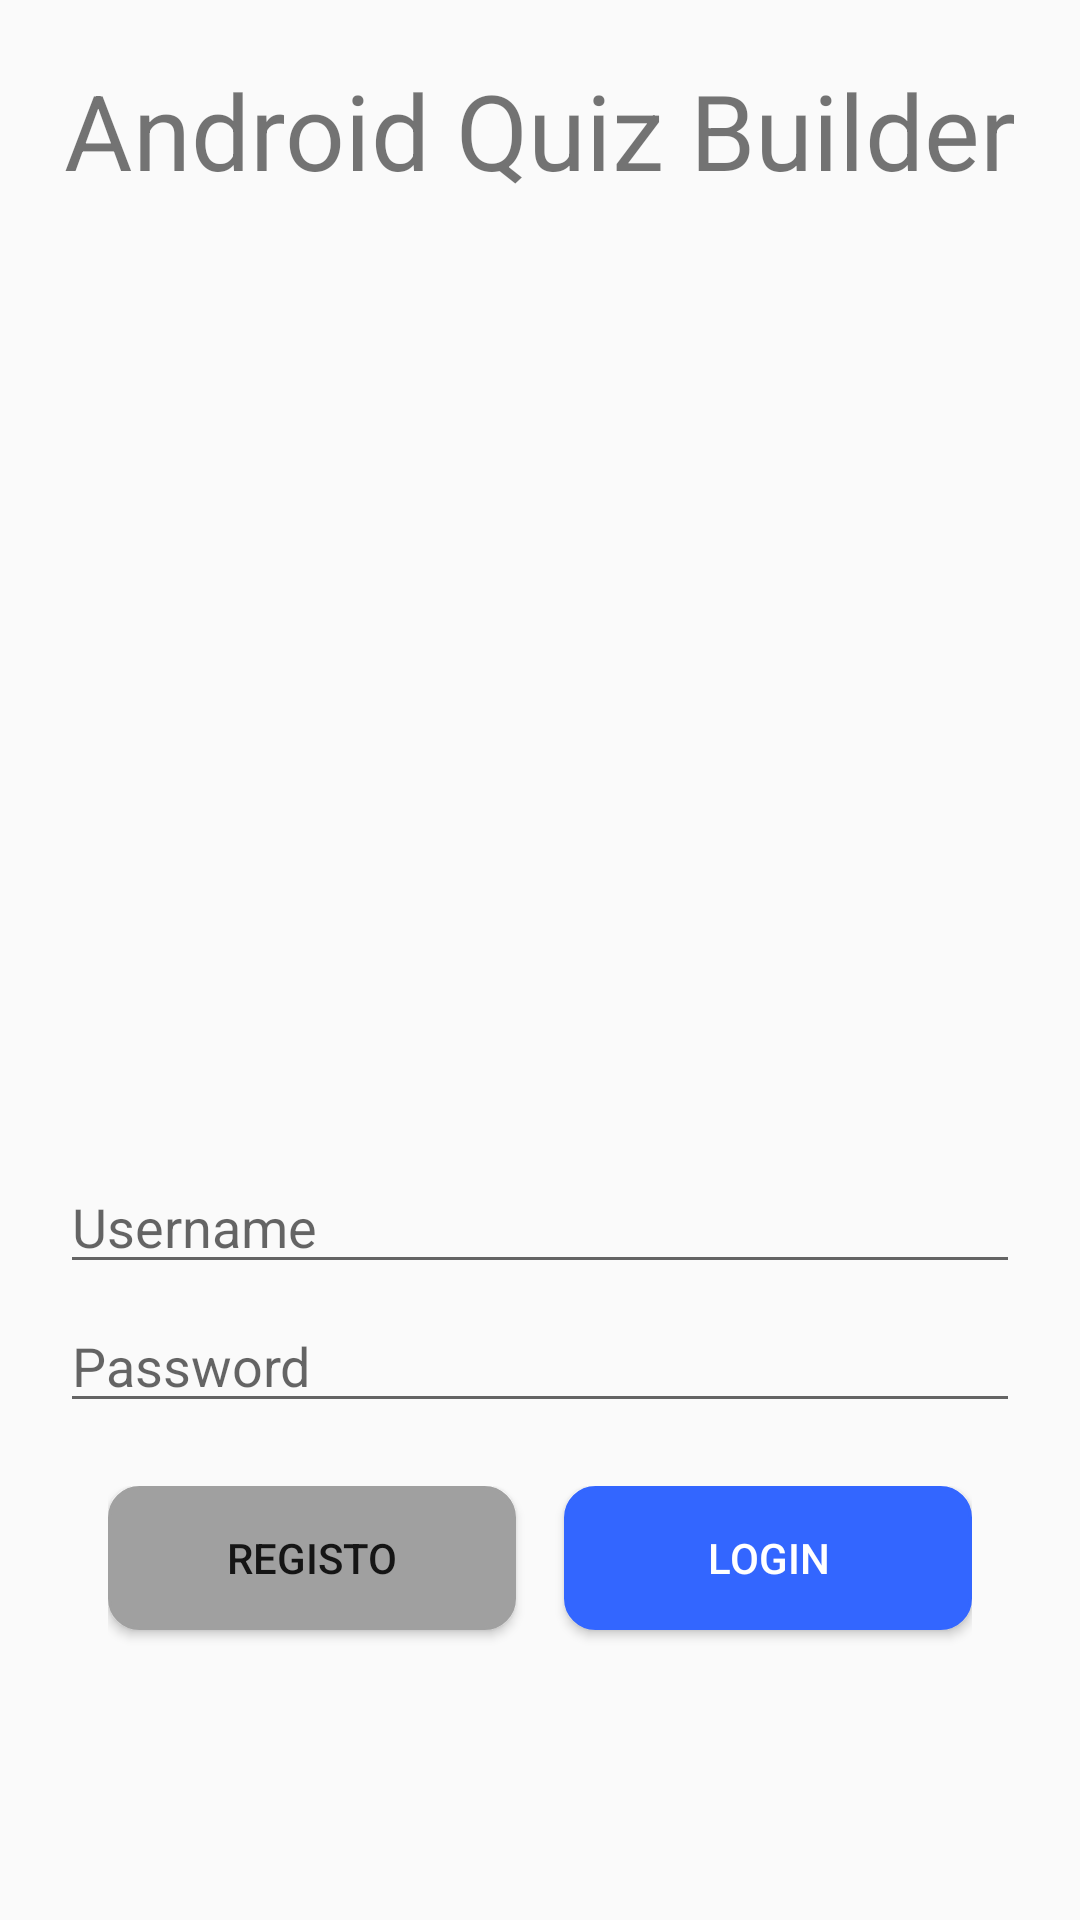

Write the Android layout XML for this screen, with the resource values it uses.
<!-- AndroidManifest.xml: application theme AppTheme -->
<!-- res/layout/activity_login.xml -->
<?xml version = "1.0" encoding = "utf-8"?>
<RelativeLayout xmlns:android="http://schemas.android.com/apk/res/android"
    xmlns:tools="http://schemas.android.com/tools"
    android:layout_width="match_parent"
    android:layout_height="match_parent"
    android:padding="20sp">

    <TextView
        android:id="@+id/textview"
        android:layout_width="wrap_content"
        android:layout_height="wrap_content"
        android:layout_alignParentTop="true"
        android:layout_centerHorizontal="true"
        android:text="Android Quiz Builder"
        android:textSize="35dp" />


    <ImageView
        android:layout_below="@+id/textview"
        android:id="@+id/imageView"
        android:layout_width="wrap_content"
        android:layout_height="300dp"
        android:layout_centerHorizontal="true"
        android:src="@drawable/quiz" />

    <EditText
        android:id="@+id/txt_username_login"
        android:textColor="@color/colorBlack"
        android:layout_width="wrap_content"
        android:layout_height="wrap_content"
        android:layout_below="@+id/imageView"
        android:layout_alignParentStart="true"
        android:layout_marginBottom="5sp"
        android:layout_alignParentLeft="true"
        android:layout_alignParentEnd="true"
        android:layout_alignParentRight="true"
        android:layout_marginTop="20dp"
        android:singleLine="true"
        android:focusable="true"
        android:hint="Username"
        android:textColorHighlight="@color/colorPrimary" />

    <EditText
        android:textColor="@color/colorBlack"
        android:id="@+id/txt_pwd_login"
        android:layout_width="wrap_content"
        android:layout_height="wrap_content"
        android:layout_below="@+id/txt_username_login"
        android:layout_alignEnd="@+id/txt_username_login"
        android:layout_alignRight="@+id/txt_username_login"
        android:layout_alignParentStart="true"
        android:layout_alignParentLeft="true"
        android:singleLine="true"
        android:ems="10"
        android:layout_marginBottom="5sp"
        android:hint="Password"
        android:inputType="textPassword"
        android:textColorHighlight="@color/colorPrimary"/>


    <LinearLayout
        android:id="@+id/relativeLayout1"
        android:layout_width="match_parent"
        android:layout_margin="16dp"
        android:layout_height="54dp"
        android:layout_below="@+id/txt_pwd_login">


        <Button
            android:layout_weight="1"
            android:id="@+id/regi_button"
            android:background="@drawable/button_registo"
            android:layout_width="wrap_content"
            android:layout_height="wrap_content"
            android:text="Registo"
            android:onClick="btnGoRegister_Click"
            android:layout_marginRight="16dp"/>

        <Button
            android:background="@drawable/button_login"
            android:textColor="@color/colorWhite"
            android:layout_weight="1"
            android:id="@+id/login_button"
            android:layout_width="wrap_content"
            android:layout_height="wrap_content"
            android:onClick="btnLogin_Click"
            android:text="Login" />
    </LinearLayout>



</RelativeLayout>
<!-- resources referenced by this layout -->
<resources>
  <color name="colorBlack">#000000</color>
  <color name="colorPrimary">#3F51B5</color>
  <color name="colorWhite">#FFFFFF</color>
  <!-- drawable button_login (drawable) -->
  <selector xmlns:android="http://schemas.android.com/apk/res/android" >
  <item android:state_pressed="true" >
      <shape android:shape="rectangle"  >
          <corners android:radius="10dp" />
          <stroke android:width="1dip" android:color="@color/colorAccent" />
          <gradient android:angle="-90" android:startColor="@color/colorAccent" android:endColor="@color/colorAccent"  />
      </shape>
  </item>
  <item android:state_focused="true">
      <shape android:shape="rectangle"  >
          <corners android:radius="3dip" />
          <stroke android:width="1dip" android:color="@color/colorAccent" />
          <solid android:color="@color/colorAccent"/>
      </shape>
  </item>
  <item >
      <shape android:shape="rectangle"  >
          <corners android:radius="10dp" />
          <stroke android:width="1dip" android:color="@color/colorAccent" />
          <gradient android:angle="-90" android:startColor="@color/colorAccent" android:endColor="@color/colorAccent" />
      </shape>
  </item>
  </selector>
  <!-- drawable button_registo (drawable) -->
  <selector xmlns:android="http://schemas.android.com/apk/res/android" >
      <item android:state_pressed="true" >
          <shape android:shape="rectangle"  >
              <corners android:radius="10dp" />
              <stroke android:width="1dip" android:color="#a0a0a0" />
              <gradient android:angle="-90" android:startColor="#a0a0a0" android:endColor="#a0a0a0"  />
          </shape>
      </item>
      <item android:state_focused="true">
          <shape android:shape="rectangle"  >
              <corners android:radius="10dp" />
              <stroke android:width="1dip" android:color="#a0a0a0" />
              <solid android:color="#a0a0a0"/>
          </shape>
      </item>
      <item >
          <shape android:shape="rectangle"  >
              <corners android:radius="10dp" />
              <stroke android:width="1dip" android:color="#a0a0a0" />
              <gradient android:angle="-90" android:startColor="#a0a0a0" android:endColor="#a0a0a0" />
          </shape>
      </item>
  </selector>
  <style name="AppTheme" parent="Theme.AppCompat.Light.NoActionBar">
          
          <item name="colorPrimary">@color/colorPrimary</item>
          <item name="colorPrimaryDark">@color/colorPrimaryDark</item>
      </style>
  <color name="colorAccent">#3366ff</color>
  <color name="colorPrimaryDark">#08088A</color>
</resources>
